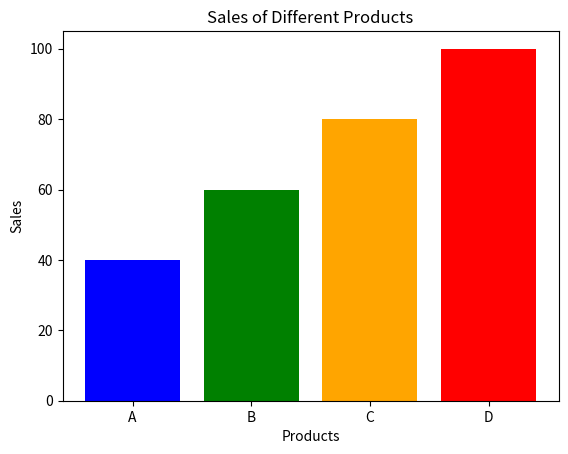

Source code (Python):
import matplotlib.pyplot as plt
products = ["A", "B", "C", "D"]
sales = [40, 60, 80, 100]
plt.bar(products, sales, color=['blue', 'green', 'orange', 'red'])
plt.title("Sales of Different Products")
plt.xlabel("Products")
plt.ylabel("Sales")
plt.show()
